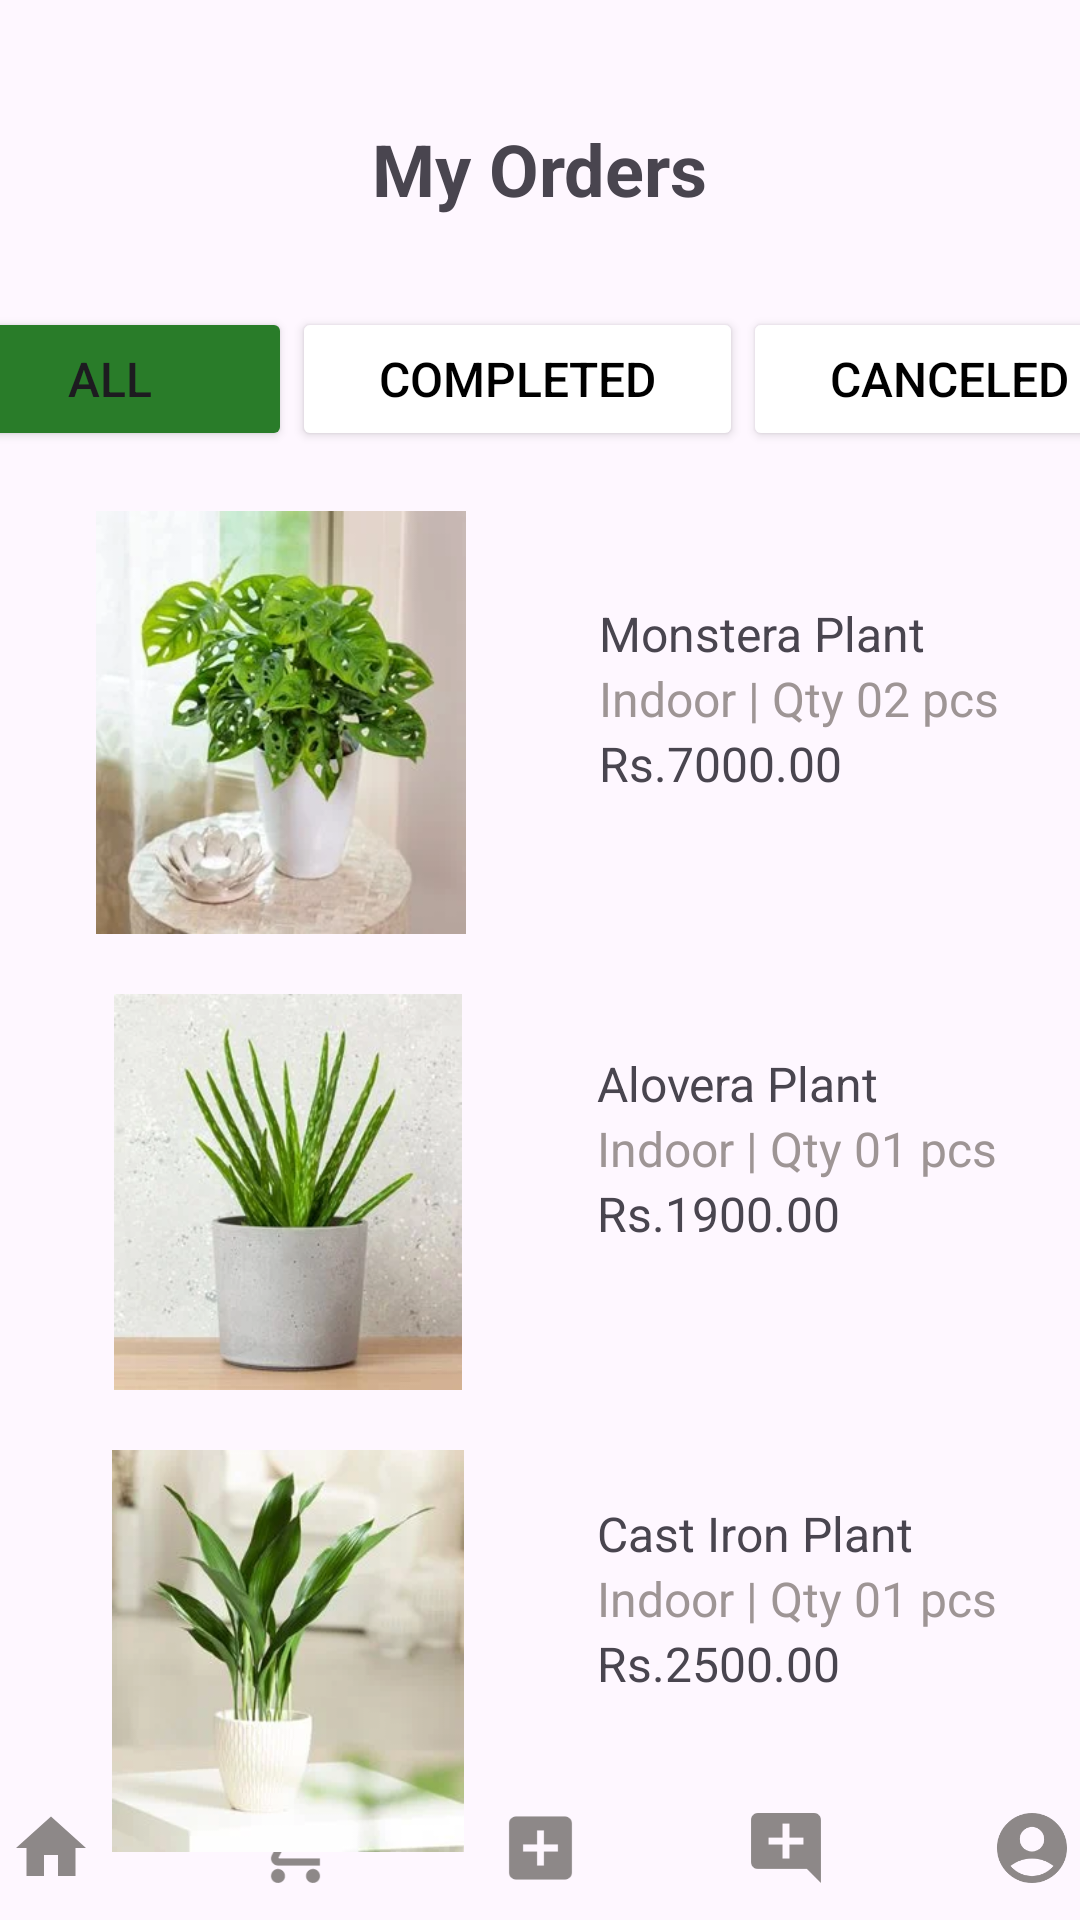

Android layout source for this screen:
<!-- AndroidManifest.xml: application theme Theme.MADLabExam -->
<!-- res/layout/activity_page6.xml -->
<?xml version="1.0" encoding="utf-8"?>
<androidx.constraintlayout.widget.ConstraintLayout xmlns:android="http://schemas.android.com/apk/res/android"
    xmlns:app="http://schemas.android.com/apk/res-auto"
    xmlns:tools="http://schemas.android.com/tools"
    android:layout_width="match_parent"
    android:layout_height="match_parent"
    tools:context=".Page6">

    <LinearLayout
        android:layout_width="409dp"
        android:layout_height="wrap_content"
        android:layout_marginTop="20dp"
        android:layout_marginBottom="10dp"
        android:orientation="horizontal"
        app:layout_constraintBottom_toBottomOf="parent"
        app:layout_constraintEnd_toEndOf="parent"
        app:layout_constraintHorizontal_bias="0.5"
        app:layout_constraintStart_toStartOf="parent"
        app:layout_constraintTop_toBottomOf="@+id/textView35">

        <ImageView
            android:id="@+id/v1"
            android:layout_width="26dp"
            android:layout_height="28dp"
            android:layout_weight="1"
            app:srcCompat="@drawable/baseline_home_24" />

        <ImageView
            android:id="@+id/v2"
            android:layout_width="26dp"
            android:layout_height="28dp"
            android:layout_weight="1"
            app:srcCompat="@drawable/baseline_add_shopping_cart_24" />

        <ImageView
            android:id="@+id/imageView26"
            android:layout_width="26dp"
            android:layout_height="28dp"
            android:layout_weight="1"
            app:srcCompat="@drawable/baseline_add_box_24" />

        <ImageView
            android:id="@+id/v3"
            android:layout_width="26dp"
            android:layout_height="28dp"
            android:layout_weight="1"
            app:srcCompat="@drawable/baseline_add_comment_24" />

        <ImageView
            android:id="@+id/v4"
            android:layout_width="26dp"
            android:layout_height="28dp"
            android:layout_weight="1"
            app:srcCompat="@drawable/baseline_account_circle_24" />
    </LinearLayout>

    <TextView
        android:id="@+id/my_orders"
        android:layout_width="wrap_content"
        android:layout_height="wrap_content"
        android:layout_marginTop="40dp"
        android:layout_marginBottom="31dp"
        android:text="@string/my_orders"
        android:textSize="24sp"
        android:textStyle="bold"
        app:layout_constraintBottom_toTopOf="@+id/linearLayout4"
        app:layout_constraintEnd_toEndOf="parent"
        app:layout_constraintHorizontal_bias="0.5"
        app:layout_constraintStart_toStartOf="parent"
        app:layout_constraintTop_toTopOf="parent" />

    <LinearLayout
        android:id="@+id/linearLayout4"
        android:layout_width="409dp"
        android:layout_height="wrap_content"
        android:layout_marginStart="30dp"
        android:layout_marginTop="30dp"
        android:layout_marginEnd="30dp"
        android:orientation="horizontal"
        app:layout_constraintEnd_toEndOf="parent"
        app:layout_constraintHorizontal_bias="0.5"
        app:layout_constraintStart_toStartOf="parent"
        app:layout_constraintTop_toBottomOf="@+id/my_orders">

        <Button
            android:id="@+id/btn8"
            android:layout_width="wrap_content"
            android:layout_height="wrap_content"
            android:layout_weight="1"
            android:backgroundTint="@color/green1"
            android:text="@string/all"
            android:textSize="16sp" />

        <Button
            android:id="@+id/btn9"
            android:layout_width="wrap_content"
            android:layout_height="wrap_content"
            android:layout_weight="1"
            android:backgroundTint="@color/white"
            android:text="@string/completed"
            android:textColor="@color/black"
            android:textSize="16sp" />

        <Button
            android:id="@+id/btn10"
            android:layout_width="wrap_content"
            android:layout_height="wrap_content"
            android:layout_weight="1"
            android:backgroundTint="@color/white"
            android:text="@string/canceled"
            android:textColor="@color/black"
            android:textSize="16sp" />
    </LinearLayout>

    <ImageView
        android:id="@+id/imageView"
        android:layout_width="172dp"
        android:layout_height="141dp"
        android:layout_marginStart="28dp"
        android:layout_marginTop="20dp"
        android:layout_marginEnd="196dp"
        app:layout_constraintBottom_toTopOf="@+id/imageView2"
        app:layout_constraintEnd_toEndOf="parent"
        app:layout_constraintHorizontal_bias="0.571"
        app:layout_constraintStart_toStartOf="parent"
        app:layout_constraintTop_toBottomOf="@+id/linearLayout4"
        app:srcCompat="@drawable/img5" />

    <ImageView
        android:id="@+id/imageView2"
        android:layout_width="166dp"
        android:layout_height="132dp"
        android:layout_marginStart="28dp"
        android:layout_marginTop="20dp"
        android:layout_marginEnd="196dp"
        app:layout_constraintBottom_toTopOf="@+id/imageView4"
        app:layout_constraintEnd_toEndOf="parent"
        app:layout_constraintStart_toStartOf="parent"
        app:layout_constraintTop_toBottomOf="@+id/imageView"
        app:srcCompat="@drawable/img6" />

    <ImageView
        android:id="@+id/imageView4"
        android:layout_width="166dp"
        android:layout_height="134dp"
        android:layout_marginStart="28dp"
        android:layout_marginTop="20dp"
        android:layout_marginEnd="196dp"
        app:layout_constraintEnd_toEndOf="parent"
        app:layout_constraintStart_toStartOf="parent"
        app:layout_constraintTop_toBottomOf="@+id/imageView2"
        app:srcCompat="@drawable/img7" />

    <LinearLayout
        android:id="@+id/linearLayout9"
        android:layout_width="200dp"
        android:layout_height="wrap_content"
        android:layout_marginStart="20dp"
        android:layout_marginTop="50dp"
        android:orientation="vertical"
        app:layout_constraintStart_toEndOf="@+id/imageView"
        app:layout_constraintTop_toBottomOf="@+id/linearLayout4">

        <TextView
            android:id="@+id/textView10"
            android:layout_width="match_parent"
            android:layout_height="wrap_content"
            android:text="@string/plant1"
            android:textSize="16sp" />

        <TextView
            android:id="@+id/textView11"
            android:layout_width="match_parent"
            android:layout_height="wrap_content"
            android:text="@string/indoor1"
            android:textColor="@color/gray"
            android:textSize="16sp" />

        <TextView
            android:id="@+id/textView12"
            android:layout_width="match_parent"
            android:layout_height="wrap_content"
            android:text="@string/price1"
            android:textSize="16sp" />
    </LinearLayout>

    <LinearLayout
        android:id="@+id/linearLayout10"
        android:layout_width="200dp"
        android:layout_height="wrap_content"
        android:layout_marginStart="20dp"
        android:layout_marginTop="85dp"
        android:orientation="vertical"
        app:layout_constraintStart_toEndOf="@+id/imageView2"
        app:layout_constraintTop_toBottomOf="@+id/linearLayout9">

        <TextView
            android:id="@+id/textView13"
            android:layout_width="match_parent"
            android:layout_height="wrap_content"
            android:text="@string/plant2"
            android:textSize="16sp" />

        <TextView
            android:id="@+id/textView14"
            android:layout_width="match_parent"
            android:layout_height="wrap_content"
            android:text="@string/indoor2"
            android:textColor="@color/gray"
            android:textSize="16sp" />

        <TextView
            android:id="@+id/textView15"
            android:layout_width="match_parent"
            android:layout_height="wrap_content"
            android:text="@string/price2"
            android:textSize="16sp" />
    </LinearLayout>

    <LinearLayout
        android:layout_width="200dp"
        android:layout_height="wrap_content"
        android:layout_marginStart="20dp"
        android:layout_marginTop="85dp"
        android:orientation="vertical"
        app:layout_constraintStart_toEndOf="@+id/imageView2"
        app:layout_constraintTop_toBottomOf="@+id/linearLayout10">

        <TextView
            android:id="@+id/textView16"
            android:layout_width="match_parent"
            android:layout_height="wrap_content"
            android:text="@string/plant3"
            android:textSize="16sp" />

        <TextView
            android:id="@+id/textView17"
            android:layout_width="match_parent"
            android:layout_height="wrap_content"
            android:text="@string/indoor3"
            android:textColor="@color/gray"
            android:textSize="16sp" />

        <TextView
            android:id="@+id/textView18"
            android:layout_width="match_parent"
            android:layout_height="wrap_content"
            android:text="@string/price3"
            android:textSize="16sp" />
    </LinearLayout>

</androidx.constraintlayout.widget.ConstraintLayout>
<!-- resources referenced by this layout -->
<resources>
  <color name="black">#FF000000</color>
  <color name="gray">#9E9595</color>
  <color name="green1">#297C29</color>
  <color name="white">#FFFFFFFF</color>
  <!-- drawable baseline_account_circle_24 (drawable) -->
  <vector android:height="24dp" android:tint="#8D8888"
      android:viewportHeight="24" android:viewportWidth="24"
      android:width="24dp" xmlns:android="http://schemas.android.com/apk/res/android">
      <path android:fillColor="@android:color/white" android:pathData="M12,2C6.48,2 2,6.48 2,12s4.48,10 10,10s10,-4.48 10,-10S17.52,2 12,2zM12,6c1.93,0 3.5,1.57 3.5,3.5S13.93,13 12,13s-3.5,-1.57 -3.5,-3.5S10.07,6 12,6zM12,20c-2.03,0 -4.43,-0.82 -6.14,-2.88C7.55,15.8 9.68,15 12,15s4.45,0.8 6.14,2.12C16.43,19.18 14.03,20 12,20z"/>
  </vector>
  <!-- drawable baseline_add_box_24 (drawable) -->
  <vector android:height="24dp" android:tint="#8D8888"
      android:viewportHeight="24" android:viewportWidth="24"
      android:width="24dp" xmlns:android="http://schemas.android.com/apk/res/android">
      <path android:fillColor="@android:color/white" android:pathData="M19,3L5,3c-1.11,0 -2,0.9 -2,2v14c0,1.1 0.89,2 2,2h14c1.1,0 2,-0.9 2,-2L21,5c0,-1.1 -0.9,-2 -2,-2zM17,13h-4v4h-2v-4L7,13v-2h4L11,7h2v4h4v2z"/>
  </vector>
  <!-- drawable baseline_add_comment_24 (drawable) -->
  <vector android:height="24dp" android:tint="#8D8888"
      android:viewportHeight="24" android:viewportWidth="24"
      android:width="24dp" xmlns:android="http://schemas.android.com/apk/res/android">
      <path android:fillColor="@android:color/white" android:pathData="M21.99,4c0,-1.1 -0.89,-2 -1.99,-2H4c-1.1,0 -2,0.9 -2,2v12c0,1.1 0.9,2 2,2h14l4,4 -0.01,-18zM17,11h-4v4h-2v-4H7V9h4V5h2v4h4v2z"/>
  </vector>
  <!-- drawable baseline_add_shopping_cart_24 (drawable) -->
  <vector android:height="24dp" android:tint="#8D8888"
      android:viewportHeight="24" android:viewportWidth="24"
      android:width="24dp" xmlns:android="http://schemas.android.com/apk/res/android">
      <path android:fillColor="@android:color/white" android:pathData="M11,9h2L13,6h3L16,4h-3L13,1h-2v3L8,4v2h3v3zM7,18c-1.1,0 -1.99,0.9 -1.99,2S5.9,22 7,22s2,-0.9 2,-2 -0.9,-2 -2,-2zM17,18c-1.1,0 -1.99,0.9 -1.99,2s0.89,2 1.99,2 2,-0.9 2,-2 -0.9,-2 -2,-2zM7.17,14.75l0.03,-0.12 0.9,-1.63h7.45c0.75,0 1.41,-0.41 1.75,-1.03l3.86,-7.01L19.42,4h-0.01l-1.1,2 -2.76,5L8.53,11l-0.13,-0.27L6.16,6l-0.95,-2 -0.94,-2L1,2v2h2l3.6,7.59 -1.35,2.45c-0.16,0.28 -0.25,0.61 -0.25,0.96 0,1.1 0.9,2 2,2h12v-2L7.42,15c-0.13,0 -0.25,-0.11 -0.25,-0.25z"/>
  </vector>
  <!-- drawable baseline_home_24 (drawable) -->
  <vector android:height="24dp" android:tint="#8D8888"
      android:viewportHeight="24" android:viewportWidth="24"
      android:width="24dp" xmlns:android="http://schemas.android.com/apk/res/android">
      <path android:fillColor="@android:color/white" android:pathData="M10,20v-6h4v6h5v-8h3L12,3 2,12h3v8z"/>
  </vector>
  <!-- drawable img5: webp bitmap (drawable, 15476 bytes) -->
  <!-- drawable img6: webp bitmap (drawable, 14206 bytes) -->
  <!-- drawable img7: webp bitmap (drawable, 9064 bytes) -->
  <string name="all">All</string>
  <string name="canceled">Canceled</string>
  <string name="completed">Completed</string>
  <string name="indoor1">Indoor | Qty 02 pcs</string>
  <string name="indoor2">Indoor | Qty 01 pcs</string>
  <string name="indoor3">Indoor | Qty 01 pcs</string>
  <string name="my_orders">My Orders</string>
  <string name="plant1">Monstera Plant</string>
  <string name="plant2">Alovera Plant</string>
  <string name="plant3">Cast Iron Plant</string>
  <string name="price1">Rs.7000.00</string>
  <string name="price2">Rs.1900.00</string>
  <string name="price3">Rs.2500.00</string>
  <style name="Theme.MADLabExam" parent="Base.Theme.MADLabExam" />
  <style name="Base.Theme.MADLabExam" parent="Theme.Material3.DayNight.NoActionBar">
          
          
      </style>
</resources>
